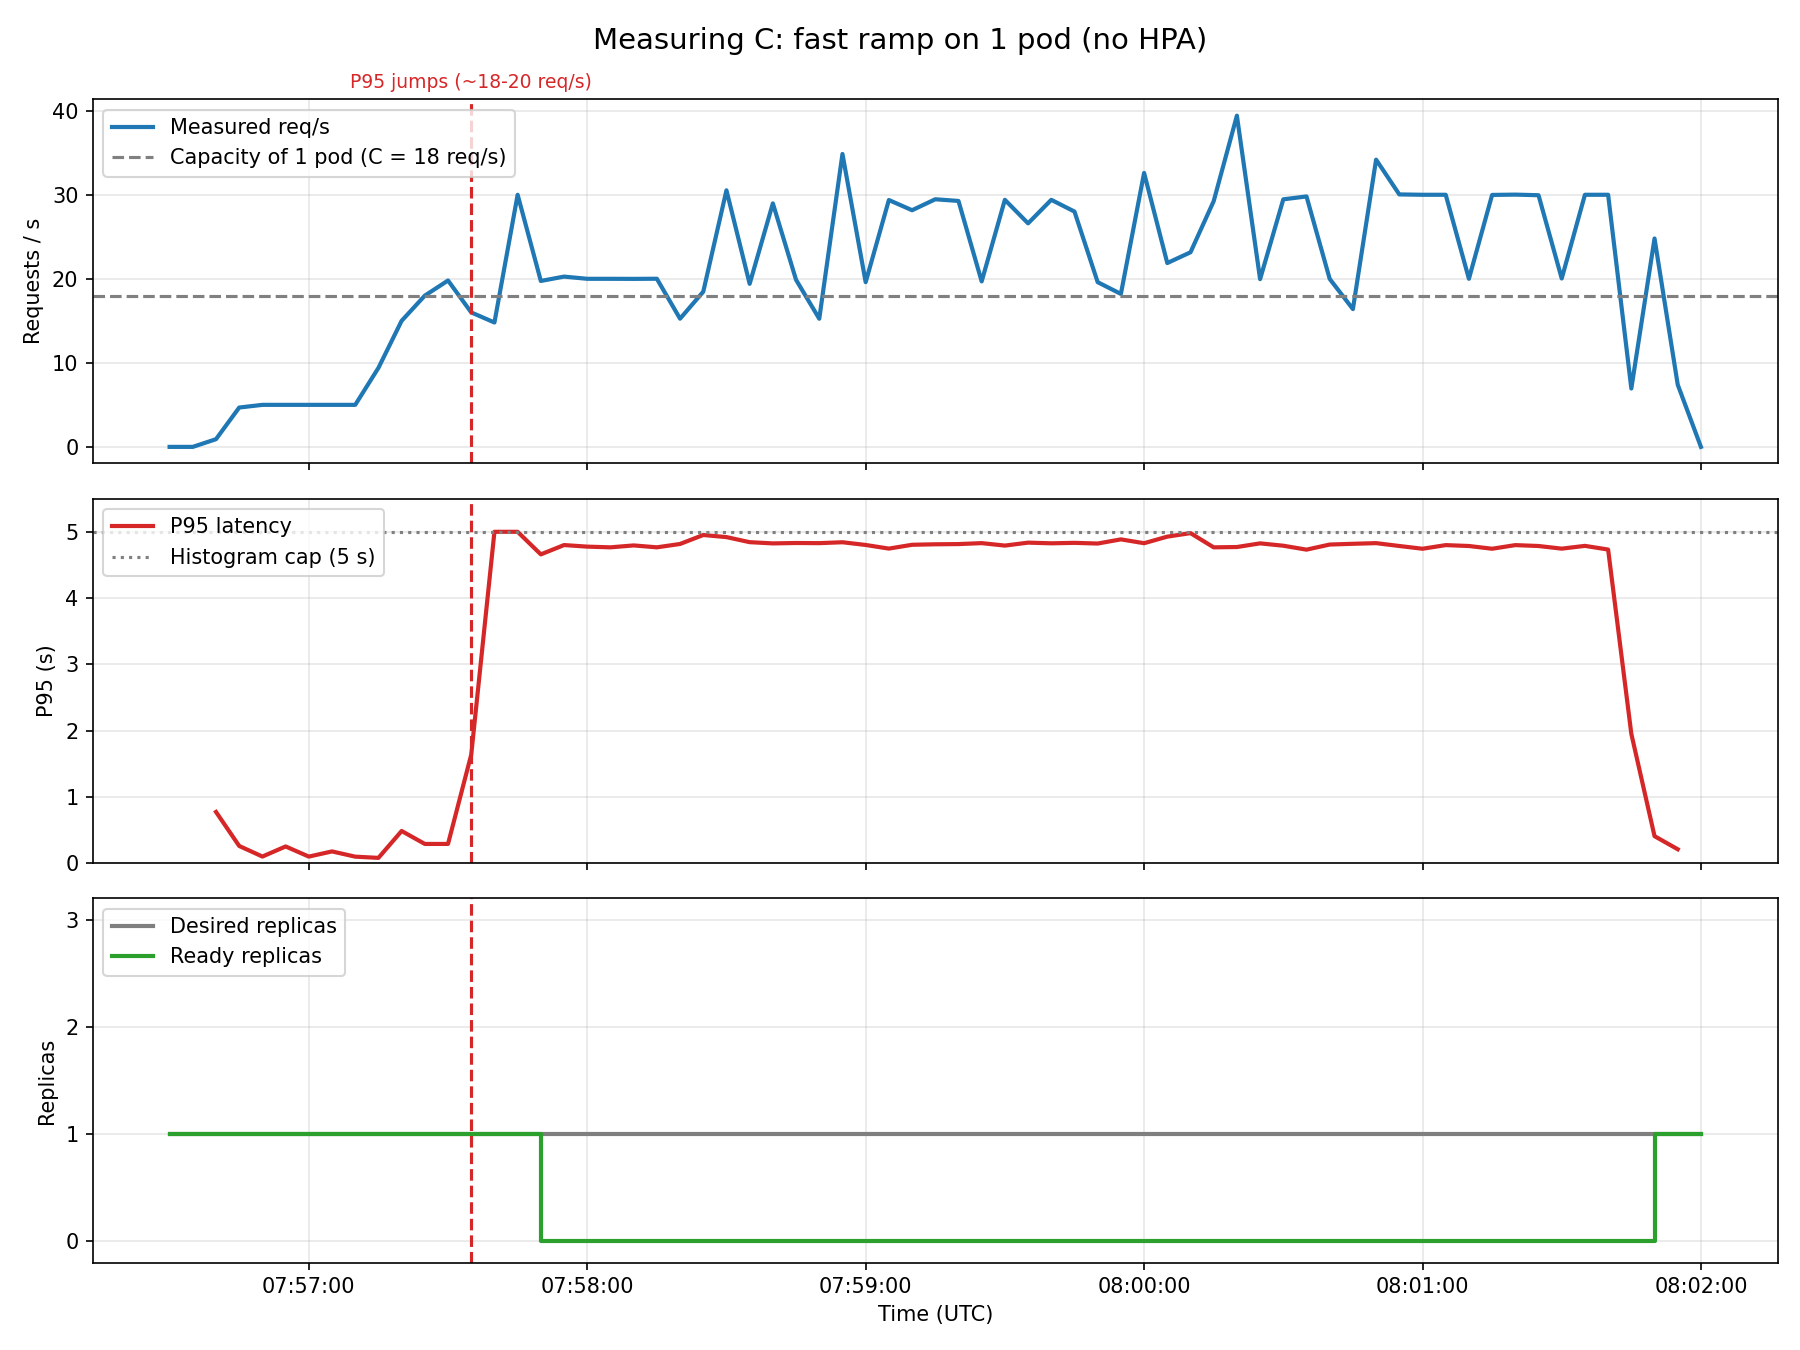

Source data for this figure (header and first rows):
time_utc, rps, p95_s, replicas, replicas_ready
07:56:30, 0.0, nan, 1.0, 1.0
07:56:35, 0.0, nan, 1.0, 1.0
07:56:40, 0.9164, 0.7709, 1.0, 1.0
07:56:45, 4.682, 0.2572, 1.0, 1.0
07:56:50, 5.0, 0.0975, 1.0, 1.0
07:56:55, 5.0, 0.25, 1.0, 1.0
07:57:00, 5.0, 0.09687, 1.0, 1.0
07:57:05, 5.0, 0.175, 1.0, 1.0
07:57:10, 5.0, 0.09583, 1.0, 1.0
07:57:15, 9.4, 0.0775, 1.0, 1.0
07:57:20, 15.0, 0.4833, 1.0, 1.0
07:57:25, 18.0, 0.2877, 1.0, 1.0
07:57:30, 19.8, 0.288, 1.0, 1.0
07:57:35, 16.0, 1.636, 1.0, 1.0
07:57:40, 14.8, 5.0, 1.0, 1.0
07:57:45, 30.0, 5.0, 1.0, 1.0
07:57:50, 19.74, 4.659, 1.0, 0.0
07:57:55, 20.26, 4.8, 1.0, 0.0
07:58:00, 20.0, 4.776, 1.0, 0.0
07:58:05, 20.0, 4.766, 1.0, 0.0
07:58:10, 19.99, 4.795, 1.0, 0.0
07:58:15, 20.01, 4.766, 1.0, 0.0
07:58:20, 15.25, 4.816, 1.0, 0.0
07:58:25, 18.47, 4.952, 1.0, 0.0
07:58:30, 30.53, 4.92, 1.0, 0.0
07:58:35, 19.4, 4.844, 1.0, 0.0
07:58:40, 28.98, 4.825, 1.0, 0.0
07:58:45, 19.88, 4.831, 1.0, 0.0
07:58:50, 15.25, 4.829, 1.0, 0.0
07:58:55, 34.86, 4.842, 1.0, 0.0
07:59:00, 19.6, 4.801, 1.0, 0.0
07:59:05, 29.38, 4.747, 1.0, 0.0
07:59:10, 28.16, 4.804, 1.0, 0.0
07:59:15, 29.46, 4.812, 1.0, 0.0
07:59:20, 29.27, 4.815, 1.0, 0.0
07:59:25, 19.69, 4.829, 1.0, 0.0
07:59:30, 29.4, 4.792, 1.0, 0.0
07:59:35, 26.6, 4.836, 1.0, 0.0
07:59:40, 29.4, 4.826, 1.0, 0.0
07:59:45, 28.0, 4.833, 1.0, 0.0
07:59:50, 19.6, 4.823, 1.0, 0.0
07:59:55, 18.2, 4.886, 1.0, 0.0
08:00:00, 32.6, 4.828, 1.0, 0.0
08:00:05, 21.88, 4.927, 1.0, 0.0
08:00:10, 23.16, 4.98, 1.0, 0.0
08:00:15, 29.24, 4.765, 1.0, 0.0
08:00:20, 39.41, 4.77, 1.0, 0.0
08:00:25, 19.96, 4.826, 1.0, 0.0
08:00:30, 29.46, 4.79, 1.0, 0.0
08:00:35, 29.8, 4.731, 1.0, 0.0
08:00:40, 19.99, 4.808, 1.0, 0.0
08:00:45, 16.4, 4.819, 1.0, 0.0
08:00:50, 34.18, 4.829, 1.0, 0.0
08:00:55, 30.04, 4.786, 1.0, 0.0
08:01:00, 30.0, 4.744, 1.0, 0.0
08:01:05, 30.0, 4.799, 1.0, 0.0
08:01:10, 20.0, 4.786, 1.0, 0.0
08:01:15, 29.98, 4.744, 1.0, 0.0
08:01:20, 30.02, 4.799, 1.0, 0.0
08:01:25, 29.95, 4.786, 1.0, 0.0
... 7 more rows
